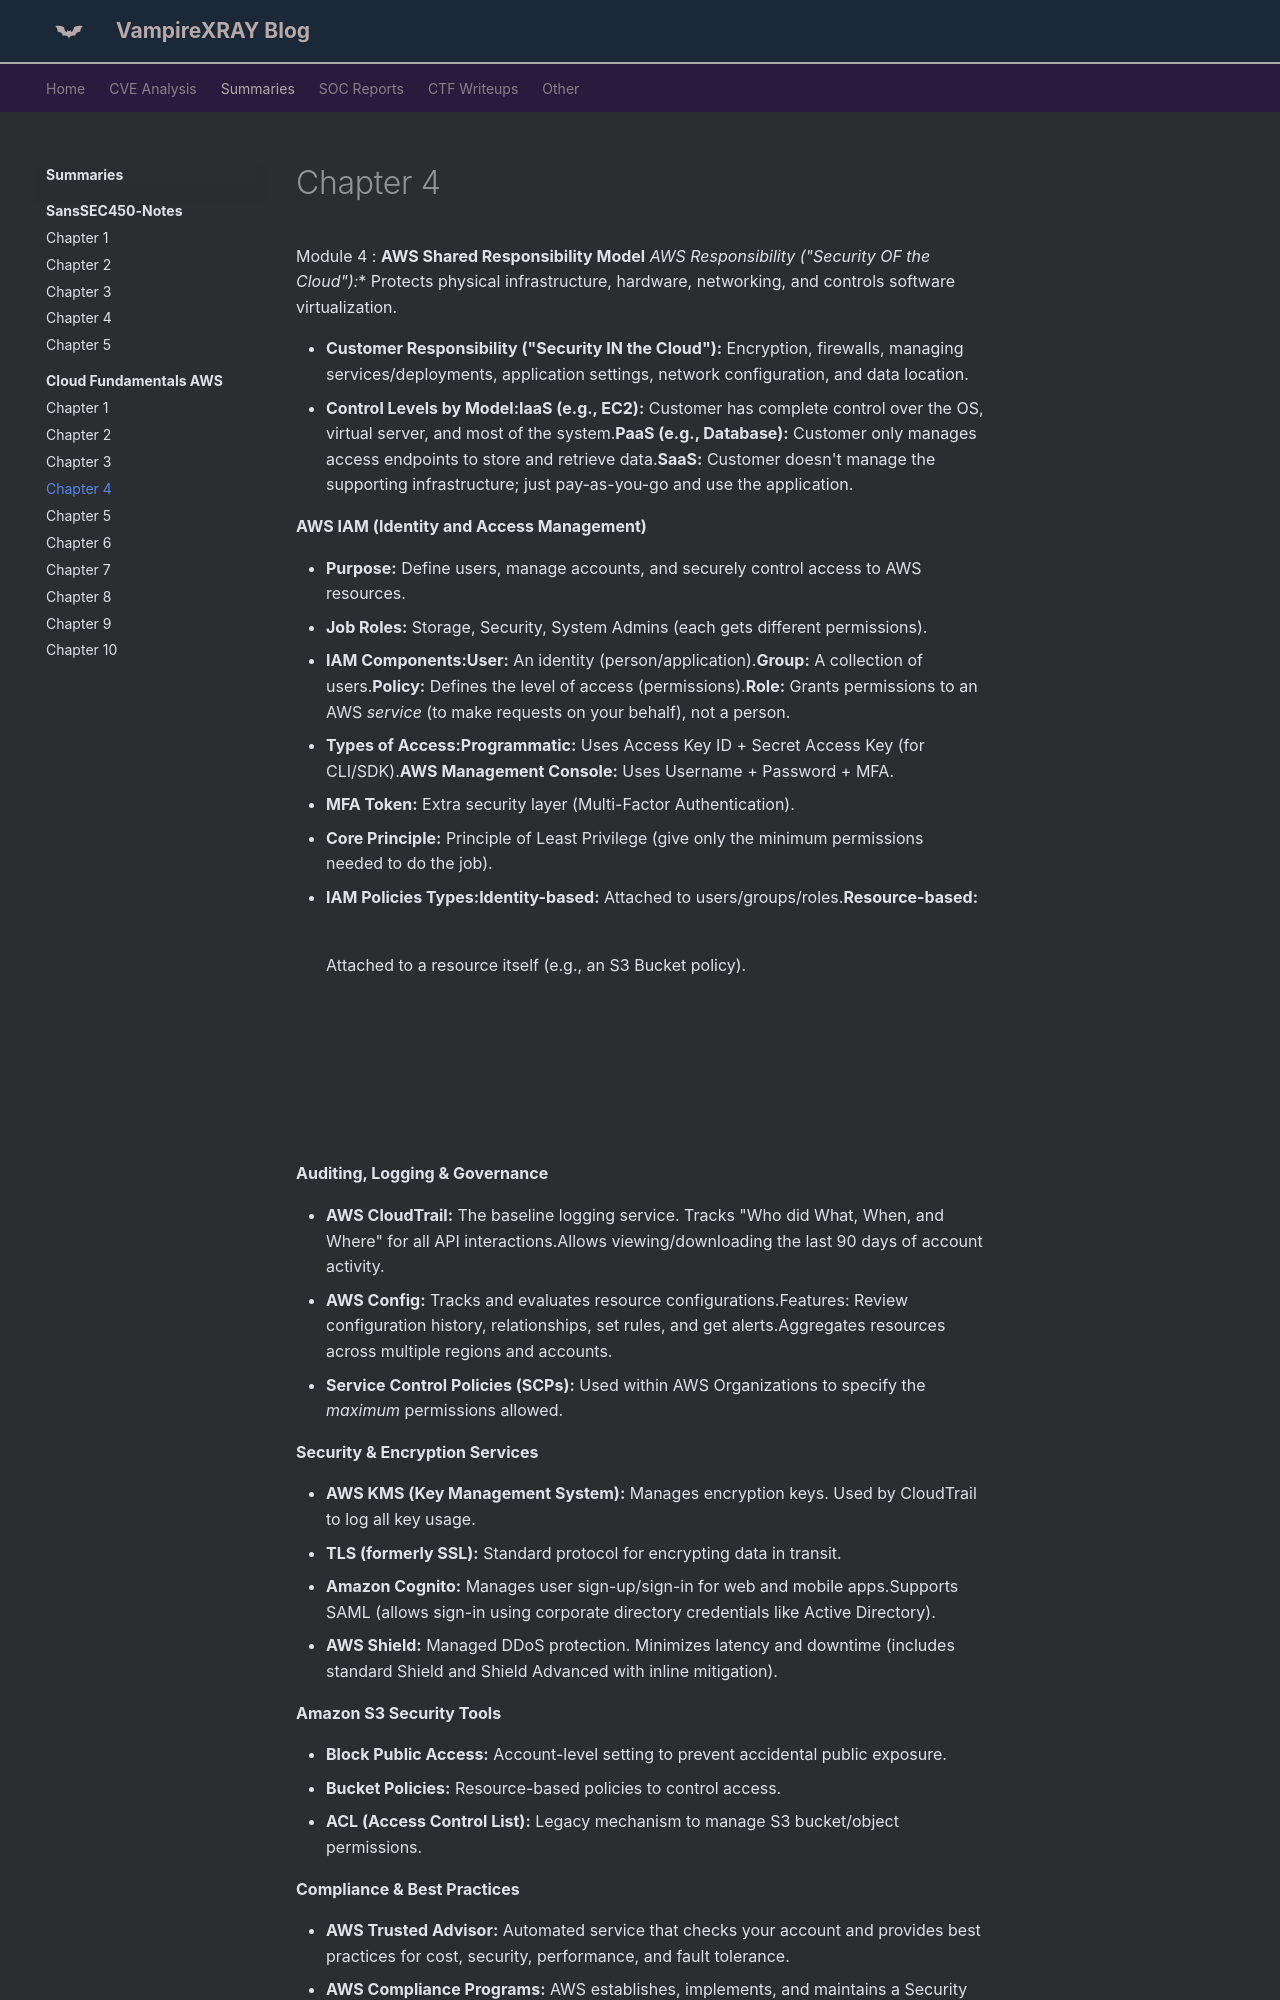

repository: X-Ray2004/My-Blog · page: books/cloud/chapter-4/index.html · generator: mkdocs

---
date: 2026-07-18
---
# Chapter 4


Module 4 : **AWS Shared Responsibility Model*** **AWS Responsibility ("Security OF the Cloud"):** Protects physical infrastructure, hardware, networking, and controls software virtualization.

* **Customer Responsibility ("Security IN the Cloud"):** Encryption, firewalls, managing services/deployments, application settings, network configuration, and data location.
* **Control Levels by Model:****IaaS (e.g., EC2):** Customer has complete control over the OS, virtual server, and most of the system.**PaaS (e.g., Database):** Customer only manages access endpoints to store and retrieve data.**SaaS:** Customer doesn't manage the supporting infrastructure; just pay-as-you-go and use the application.

**AWS IAM (Identity and Access Management)**

* **Purpose:** Define users, manage accounts, and securely control access to AWS resources.
* **Job Roles:** Storage, Security, System Admins (each gets different permissions).
* **IAM Components:****User:** An identity (person/application).**Group:** A collection of users.**Policy:** Defines the level of access (permissions).**Role:** Grants permissions to an AWS *service* (to make requests on your behalf), not a person.
* **Types of Access:****Programmatic:** Uses Access Key ID + Secret Access Key (for CLI/SDK).**AWS Management Console:** Uses Username + Password + MFA.
* **MFA Token:** Extra security layer (Multi-Factor Authentication).
* **Core Principle:** Principle of Least Privilege (give only the minimum permissions needed to do the job).
* **IAM Policies Types:****Identity-based:** Attached to users/groups/roles.**Resource-based:** Attached to a resource itself (e.g., an S3 Bucket policy).
  ![](https://beta.appflowy.cloud/api/file_storage/44d9144e-c30d-474c-bf65-161556199468/v1/blob/c096be2c-1ccd-48d7-8b5c-4238778fb84b/03caef0c-a4dd-47d5-9604-bb6744166315)

![](https://beta.appflowy.cloud/api/file_storage/44d9144e-c30d-474c-bf65-161556199468/v1/blob/49a4acff-d93a-49b6-ad53-2cbbd80a7be3/-U9yFZf-W9KZaachj0JBFUCWLx7KtfMsXI3PEW2An2k=.png)

![](https://beta.appflowy.cloud/api/file_storage/44d9144e-c30d-474c-bf65-161556199468/v1/blob/49a4acff-d93a-49b6-ad53-2cbbd80a7be3/FzF57a9dNHdb30ntPvMdOvml-xr3SdTTQHvYGRunfEI=.png)

**Auditing, Logging & Governance**

* **AWS CloudTrail:** The baseline logging service. Tracks "Who did What, When, and Where" for all API interactions.Allows viewing/downloading the last 90 days of account activity.
* **AWS Config:** Tracks and evaluates resource configurations.Features: Review configuration history, relationships, set rules, and get alerts.Aggregates resources across multiple regions and accounts.
* **Service Control Policies (SCPs):** Used within AWS Organizations to specify the *maximum* permissions allowed.

**Security & Encryption Services**

* **AWS KMS (Key Management System):** Manages encryption keys. Used by CloudTrail to log all key usage.
* **TLS (formerly SSL):** Standard protocol for encrypting data in transit.
* **Amazon Cognito:** Manages user sign-up/sign-in for web and mobile apps.Supports SAML (allows sign-in using corporate directory credentials like Active Directory).
* **AWS Shield:** Managed DDoS protection. Minimizes latency and downtime (includes standard Shield and Shield Advanced with inline mitigation).

**Amazon S3 Security Tools**
